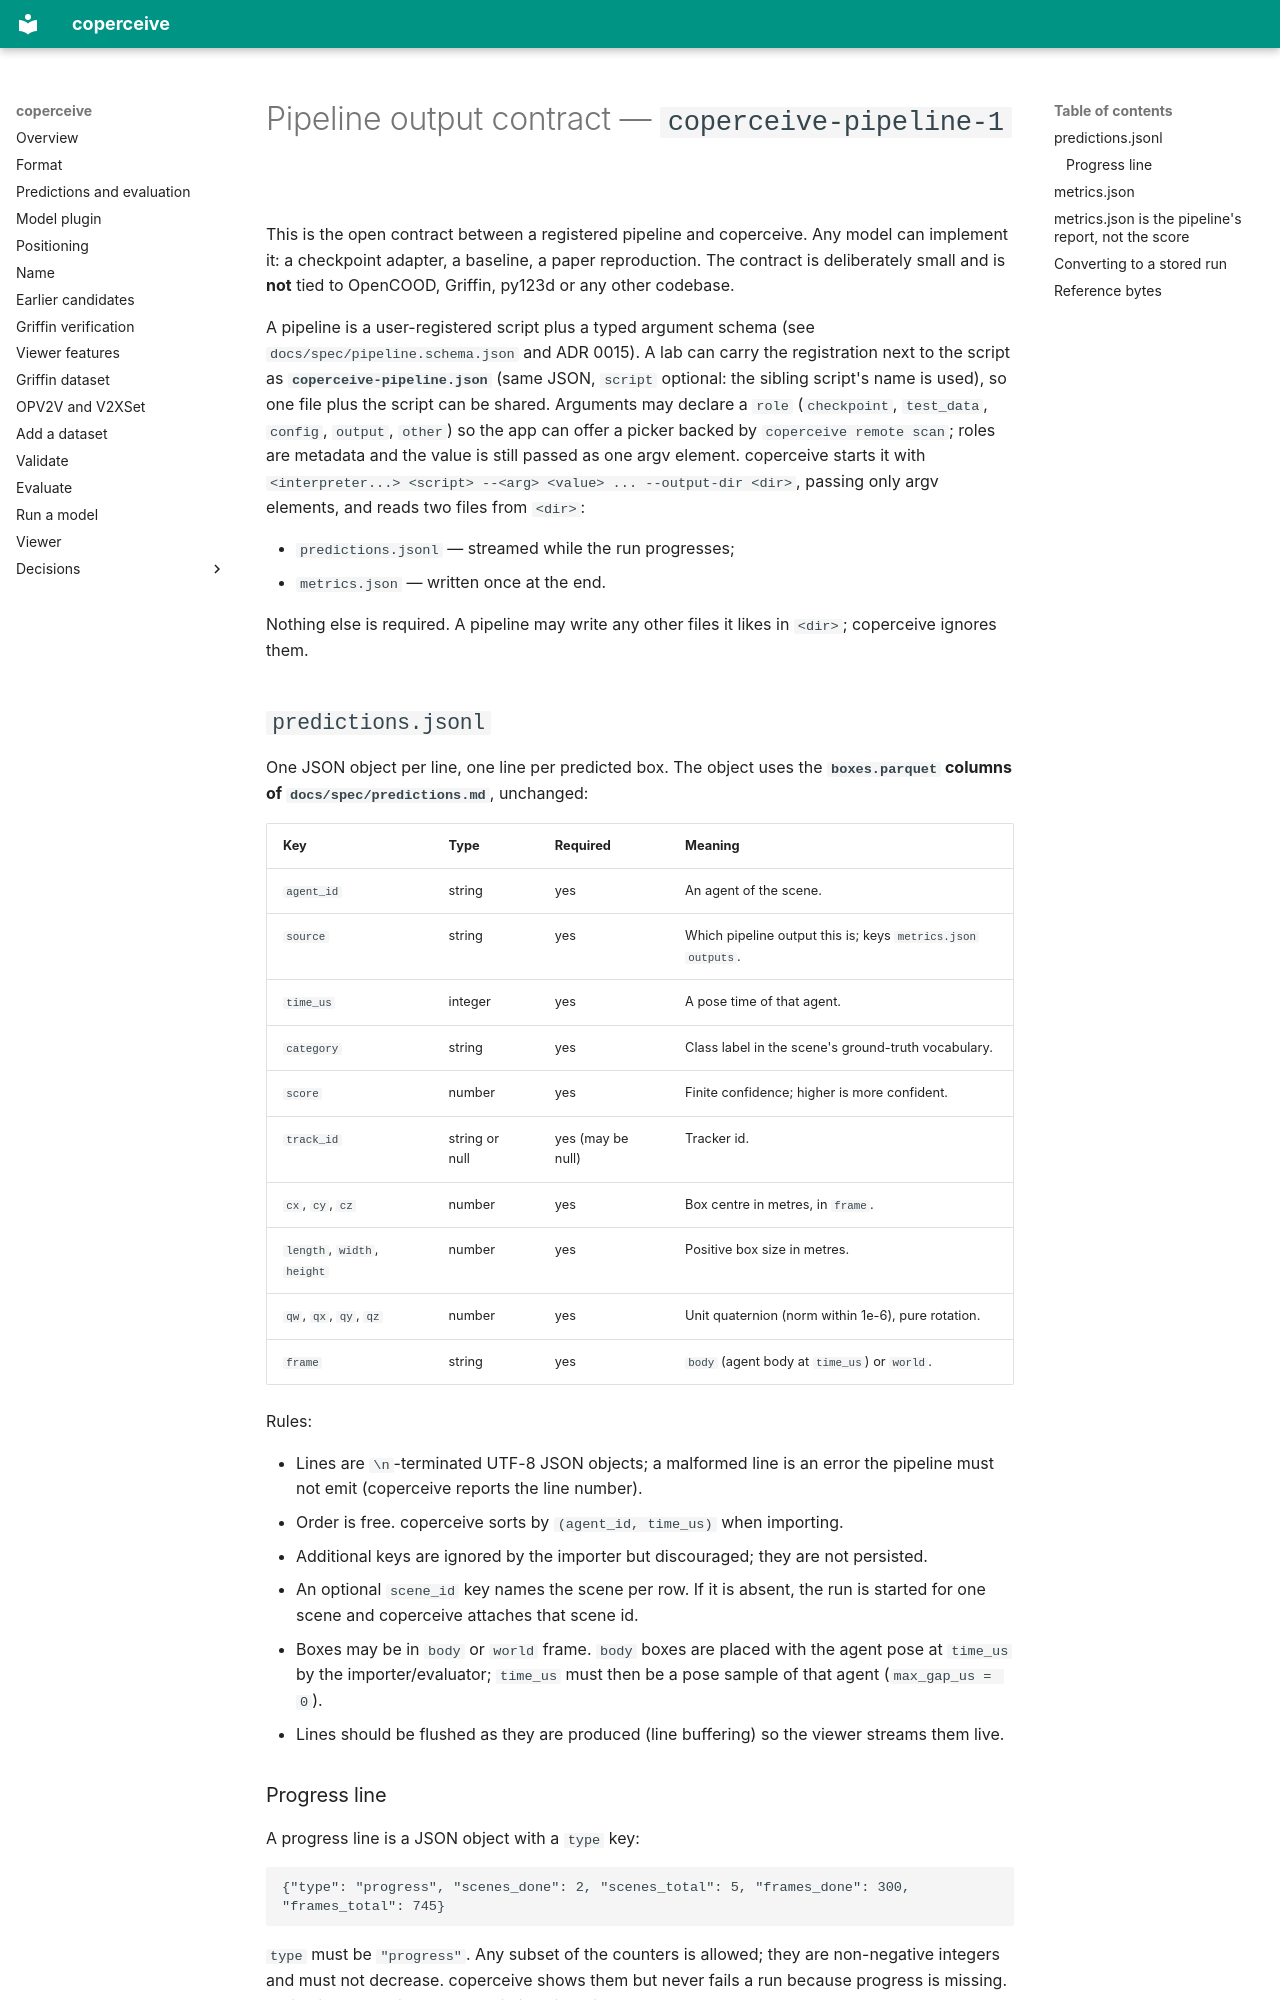

repository: adarsh-nl/coperceive · page: spec/pipeline-output/index.html · generator: mkdocs

# Pipeline output contract — `coperceive-pipeline-1`

This is the open contract between a registered pipeline and coperceive. Any model
can implement it: a checkpoint adapter, a baseline, a paper reproduction. The
contract is deliberately small and is **not** tied to OpenCOOD, Griffin, py123d or
any other codebase.

A pipeline is a user-registered script plus a typed argument schema (see
`docs/spec/pipeline.schema.json` and ADR 0015). A lab can carry the registration
next to the script as **`coperceive-pipeline.json`** (same JSON, `script` optional:
the sibling script's name is used), so one file plus the script can be shared.
Arguments may declare a `role` (`checkpoint`, `test_data`, `config`, `output`,
`other`) so the app can offer a picker backed by `coperceive remote scan`; roles are
metadata and the value is still passed as one argv element. coperceive starts it with
`<interpreter...> <script> --<arg> <value> ... --output-dir <dir>`, passing only
argv elements, and reads two files from `<dir>`:

- `predictions.jsonl` — streamed while the run progresses;
- `metrics.json` — written once at the end.

Nothing else is required. A pipeline may write any other files it likes in
`<dir>`; coperceive ignores them.

## `predictions.jsonl`

One JSON object per line, one line per predicted box. The object uses the
**`boxes.parquet` columns of `docs/spec/predictions.md`**, unchanged:

| Key | Type | Required | Meaning |
| --- | --- | --- | --- |
| `agent_id` | string | yes | An agent of the scene. |
| `source` | string | yes | Which pipeline output this is; keys `metrics.json` `outputs`. |
| `time_us` | integer | yes | A pose time of that agent. |
| `category` | string | yes | Class label in the scene's ground-truth vocabulary. |
| `score` | number | yes | Finite confidence; higher is more confident. |
| `track_id` | string or null | yes (may be null) | Tracker id. |
| `cx`, `cy`, `cz` | number | yes | Box centre in metres, in `frame`. |
| `length`, `width`, `height` | number | yes | Positive box size in metres. |
| `qw`, `qx`, `qy`, `qz` | number | yes | Unit quaternion (norm within 1e-6), pure rotation. |
| `frame` | string | yes | `body` (agent body at `time_us`) or `world`. |

Rules:

- Lines are `\n`-terminated UTF-8 JSON objects; a malformed line is an error the
  pipeline must not emit (coperceive reports the line number).
- Order is free. coperceive sorts by `(agent_id, time_us)` when importing.
- Additional keys are ignored by the importer but discouraged; they are not
  persisted.
- An optional `scene_id` key names the scene per row. If it is absent, the run is
  started for one scene and coperceive attaches that scene id.
- Boxes may be in `body` or `world` frame. `body` boxes are placed with the
  agent pose at `time_us` by the importer/evaluator; `time_us` must then be a pose
  sample of that agent (`max_gap_us = 0`).
- Lines should be flushed as they are produced (line buffering) so the viewer
  streams them live.
